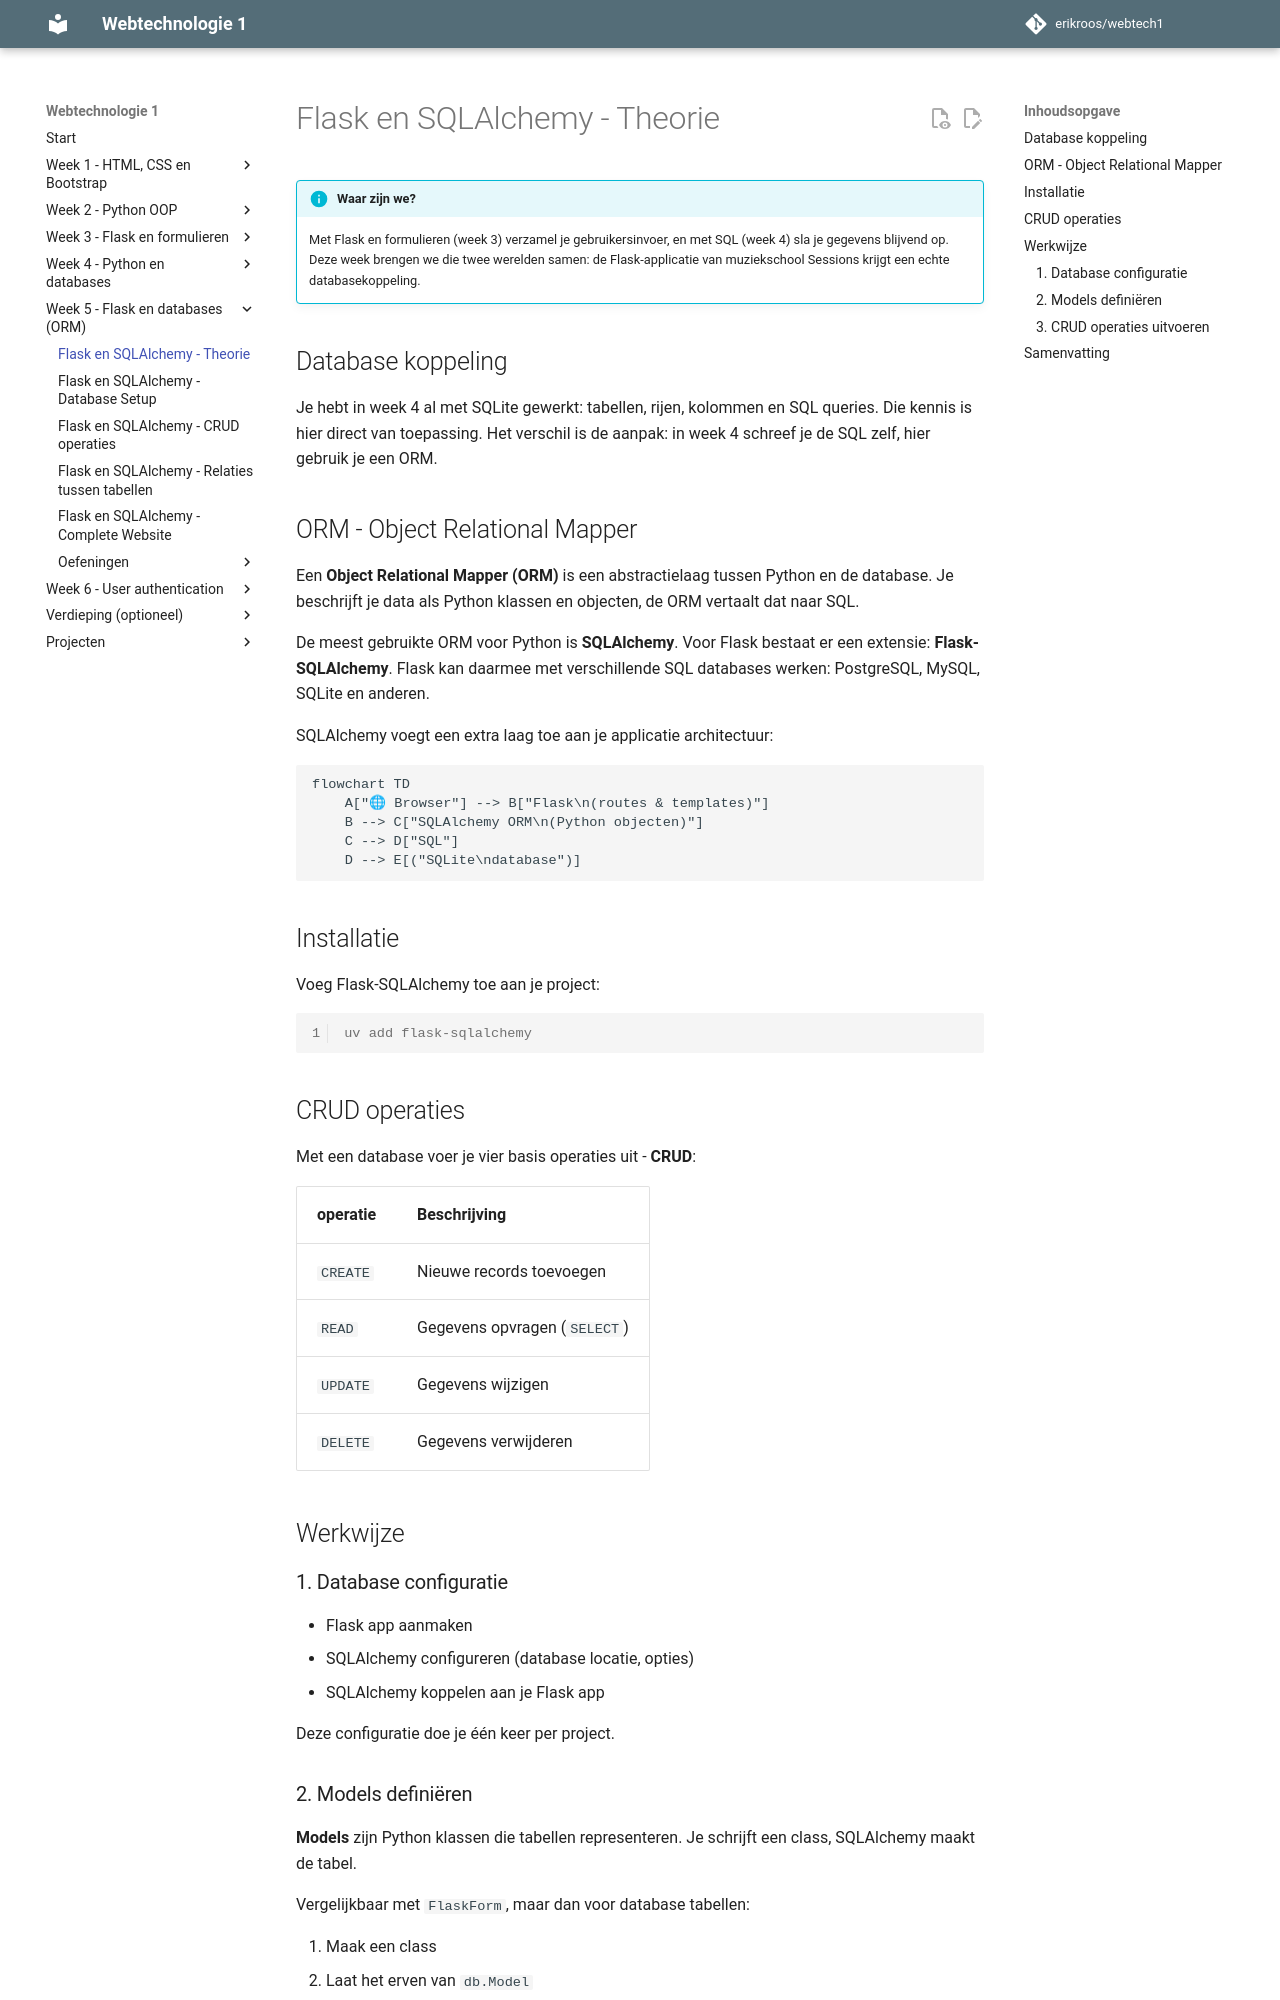

repository: erikroos/webtech1 · page: week5/flask-views-deel1.html · generator: mkdocs

# Flask en SQLAlchemy - Theorie

!!! info "Waar zijn we?"
    Met Flask en formulieren (week 3) verzamel je gebruikersinvoer, en met SQL (week 4) sla je gegevens blijvend op. Deze week brengen we die twee werelden samen: de Flask-applicatie van muziekschool Sessions krijgt een echte databasekoppeling.

## Database koppeling

Je hebt in week 4 al met SQLite gewerkt: tabellen, rijen, kolommen en SQL queries. Die kennis is hier direct van toepassing. Het verschil is de aanpak: in week 4 schreef je de SQL zelf, hier gebruik je een ORM.

## ORM - Object Relational Mapper

Een **Object Relational Mapper (ORM)** is een abstractielaag tussen Python en de database. Je beschrijft je data als Python klassen en objecten, de ORM vertaalt dat naar SQL.

De meest gebruikte ORM voor Python is **SQLAlchemy**. Voor Flask bestaat er een extensie: **Flask-SQLAlchemy**. Flask kan daarmee met verschillende SQL databases werken: PostgreSQL, MySQL, SQLite en anderen.

SQLAlchemy voegt een extra laag toe aan je applicatie architectuur:

```mermaid
flowchart TD
    A["🌐 Browser"] --> B["Flask\n(routes & templates)"]
    B --> C["SQLAlchemy ORM\n(Python objecten)"]
    C --> D["SQL"]
    D --> E[("SQLite\ndatabase")]
```

## Installatie

Voeg Flask-SQLAlchemy toe aan je project:

```console
uv add flask-sqlalchemy
```

## CRUD operaties

Met een database voer je vier basis operaties uit - **CRUD**:

operatie | Beschrijving
---|---
`CREATE` | Nieuwe records toevoegen
`READ`   | Gegevens opvragen (`SELECT`)
`UPDATE`| Gegevens wijzigen
`DELETE` | Gegevens verwijderen

## Werkwijze

### 1. Database configuratie

- Flask app aanmaken
- SQLAlchemy configureren (database locatie, opties)
- SQLAlchemy koppelen aan je Flask app

Deze configuratie doe je één keer per project.

### 2. Models definiëren

**Models** zijn Python klassen die tabellen representeren. Je schrijft een class, SQLAlchemy maakt de tabel.

Vergelijkbaar met `FlaskForm`, maar dan voor database tabellen:

1. Maak een class
2. Laat het erven van `db.Model`
3. Geef optioneel een tabelnaam op
4. Definieer kolommen als klasse-attributen
5. Voeg `__init__` en `__repr__` methoden toe
